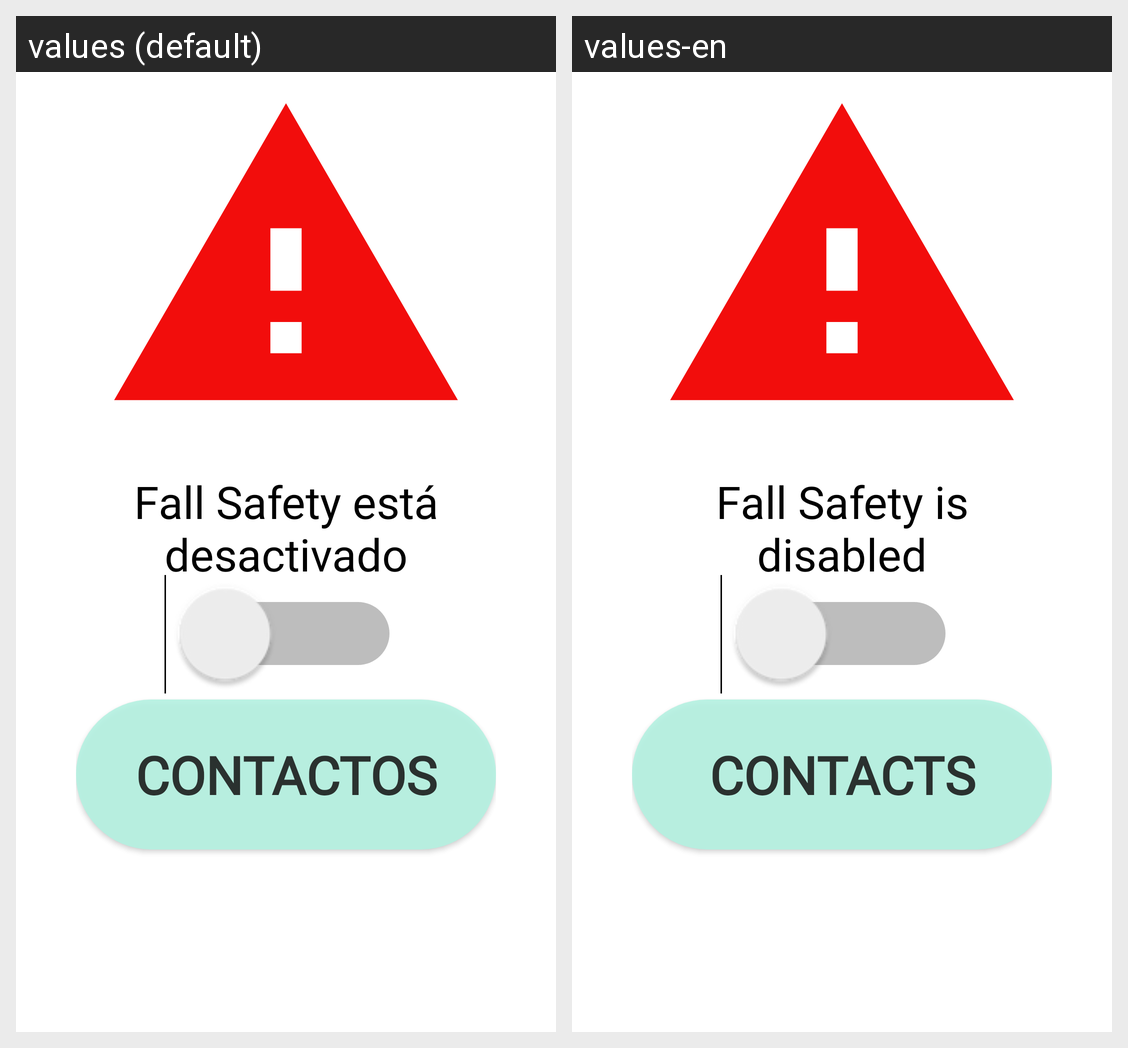

Locale-by-locale string values for the Android screen shown in this grid:
Android screen res/layout/activity_main.xml rendered under 2 locales, left to right: values (default), values-en. Device: Nexus 5 (rendered at 1080×1920; each locale shown at half size, 540×960, under a caption strip naming it); theme AppTheme.
Strings drawn on this screen, with the default value and each locale's value (text and hints the layout hard-codes, and strings that could not be matched under every locale, appear in the picture but are not listed):

estadoOff
  values: Fall Safety está desactivado
  values-en: Fall Safety is disabled

contactos
  values: Contactos
  values-en: Contacts
